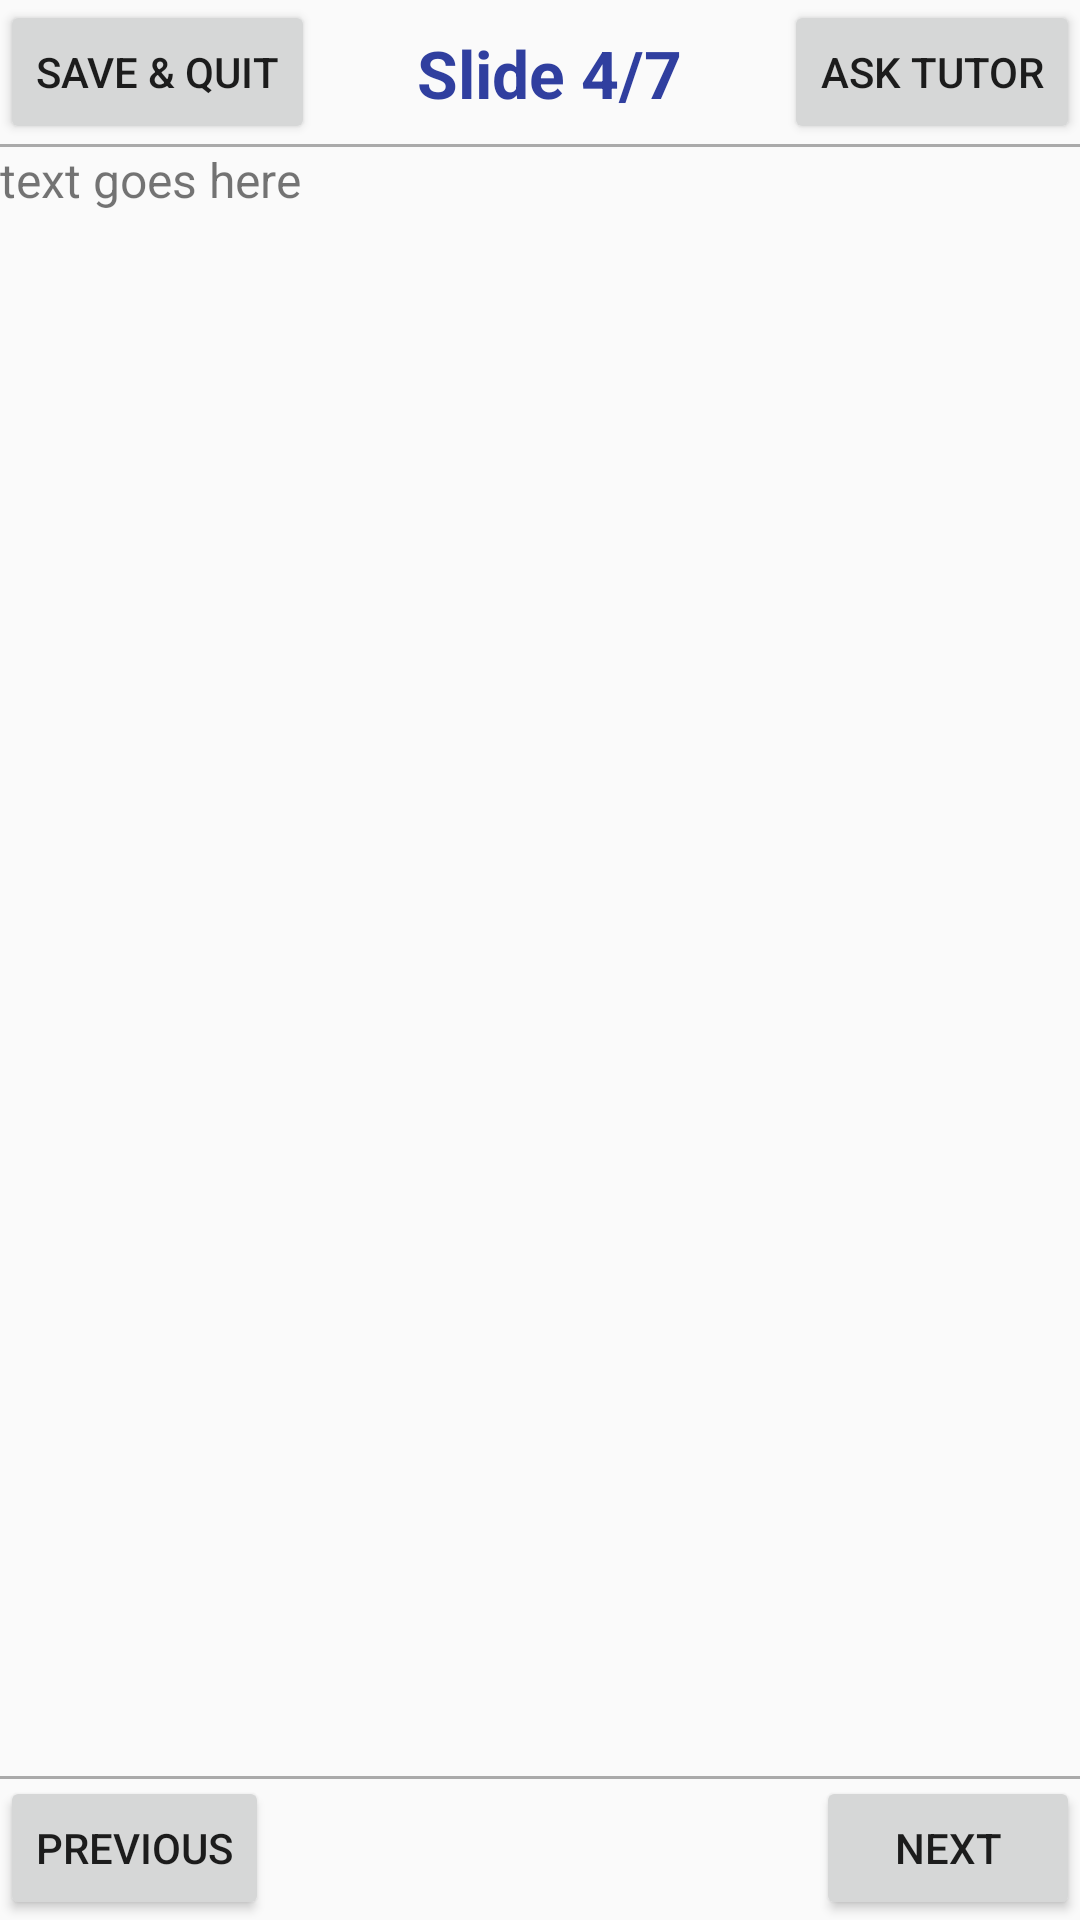

The Android layout XML behind this screen, and the referenced resources:
<!-- AndroidManifest.xml: application theme AppTheme -->
<!-- res/layout/content_view_text_slide.xml -->
<?xml version="1.0" encoding="utf-8"?>
<ScrollView xmlns:android="http://schemas.android.com/apk/res/android"
    xmlns:app="http://schemas.android.com/apk/res-auto"
    xmlns:tools="http://schemas.android.com/tools"
    android:layout_width="match_parent"
    android:layout_height="match_parent"
    android:fillViewport="true"
    app:layout_behavior="@string/appbar_scrolling_view_behavior"
    tools:context=".ViewTextSlide"
    tools:showIn="@layout/activity_view_text_slide">

    <LinearLayout
        android:id="@+id/view_text_slide_outer_ll"
        android:layout_width="match_parent"
        android:layout_height="wrap_content"
        android:orientation="vertical">

        <RelativeLayout
            android:id="@+id/view_text_slide_outer_rl"
            android:layout_width="match_parent"
            android:layout_height="wrap_content">
            

            <LinearLayout
                android:id="@+id/view_text_slide_top_row_ll"
                android:layout_width="match_parent"
                android:layout_height="wrap_content"
                android:orientation="horizontal">

                <RelativeLayout
                    android:id="@+id/view_text_slide_top_row_rl"
                    android:layout_width="match_parent"
                    android:layout_height="wrap_content">

                    <Button
                        android:id="@+id/view_text_slide_savenquit_butt"
                        android:layout_width="wrap_content"
                        android:layout_height="wrap_content"
                        android:layout_alignParentLeft="true"
                        android:layout_alignParentStart="true"
                        android:text="@string/view_module_save_amp_quit" />

                    <Button
                        android:id="@+id/view_text_slide_asktutor_butt"
                        android:layout_width="wrap_content"
                        android:layout_height="wrap_content"
                        android:layout_alignParentEnd="true"
                        android:layout_alignParentRight="true"
                        android:text="@string/view_module_ask_tutor_butt" />

                    <TextView
                        android:id="@+id/view_text_slide_top_slidecounttext"
                        android:layout_width="wrap_content"
                        android:layout_height="wrap_content"
                        android:layout_centerVertical="true"
                        android:layout_toLeftOf="@id/view_text_slide_asktutor_butt"
                        android:layout_toRightOf="@id/view_text_slide_savenquit_butt"
                        android:gravity="center_horizontal"
                        android:text="Slide 4/7"
                        android:textSize="22sp"
                        android:textColor="@color/colorPrimaryDark"
                        android:textStyle="bold" />


                    <View
                        android:id="@+id/view_text_slide_top_divder"
                        android:layout_width="match_parent"
                        android:layout_height="1dp"
                        android:layout_below="@id/view_text_slide_asktutor_butt"
                        android:background="@android:color/darker_gray" />
                </RelativeLayout>
            </LinearLayout>
            
            

            <LinearLayout
                android:id="@+id/view_text_bottom_ll"
                android:layout_width="match_parent"
                android:layout_height="wrap_content"
                android:layout_alignParentBottom="true"
                android:orientation="vertical">

                <RelativeLayout
                    android:id="@+id/view_text_bottom_rl"
                    android:layout_width="match_parent"
                    android:layout_height="wrap_content"
                    android:layout_alignParentBottom="true"
                    android:background="@color/default_color">

                    <Button
                        android:id="@+id/view_text_bottom_prev_butt"
                        android:layout_width="wrap_content"
                        android:layout_height="wrap_content"
                        android:layout_alignParentLeft="true"
                        android:layout_alignParentStart="true"
                        android:text="@string/view_module_prev_butt" />

                    <Button
                        android:id="@+id/view_text_bottom_next_butt"
                        android:layout_width="wrap_content"
                        android:layout_height="wrap_content"
                        android:layout_alignParentEnd="true"
                        android:layout_alignParentRight="true"
                        android:text="@string/view_module_next_butt" />

                    <View
                        android:id="@+id/view_text_slide_bottom_divder"
                        android:layout_width="match_parent"
                        android:layout_height="1dp"
                        android:layout_alignParentTop="true"
                        android:background="@android:color/darker_gray" />


                </RelativeLayout>
            </LinearLayout>
            
            

            <ScrollView
                android:id="@+id/view_text_sl"
                android:layout_width="match_parent"
                android:layout_height="wrap_content"
                android:layout_above="@+id/view_text_bottom_ll"
                android:layout_below="@id/view_text_slide_top_row_ll"
                android:fillViewport="true"
                android:orientation="horizontal">

                <TextView
                    android:id="@+id/view_text_view"
                    android:layout_width="match_parent"
                    android:layout_height="wrap_content"
                    android:scrollbars="vertical"
                    android:text="text goes here"
                    android:textSize="16sp" />

            </ScrollView>

            

        </RelativeLayout>
    </LinearLayout>
</ScrollView>
<!-- res/layout/activity_view_text_slide.xml (included above) -->
<?xml version="1.0" encoding="utf-8"?>
<android.support.design.widget.CoordinatorLayout xmlns:android="http://schemas.android.com/apk/res/android"
    xmlns:app="http://schemas.android.com/apk/res-auto"
    xmlns:tools="http://schemas.android.com/tools"
    android:layout_width="match_parent"
    android:layout_height="match_parent"
    android:fitsSystemWindows="true"
    tools:context=".ViewTextSlide">

    <android.support.design.widget.AppBarLayout
        android:layout_width="match_parent"
        android:layout_height="wrap_content"
        android:theme="@style/AppTheme.AppBarOverlay">

        <android.support.v7.widget.Toolbar
            android:id="@+id/toolbar"
            android:layout_width="match_parent"
            android:layout_height="?attr/actionBarSize"
            android:background="?attr/colorPrimary"
            app:popupTheme="@style/AppTheme.PopupOverlay" />

    </android.support.design.widget.AppBarLayout>

    <include layout="@layout/content_view_text_slide" />

</android.support.design.widget.CoordinatorLayout>
<!-- resources referenced by this layout -->
<resources>
  <color name="colorPrimaryDark">#303F9F</color>
  <color name="default_color">#FAFAFA</color>
  <string name="view_module_ask_tutor_butt">Ask tutor</string>
  <string name="view_module_next_butt">Next</string>
  <string name="view_module_prev_butt">Previous</string>
  <string name="view_module_save_amp_quit">Save &amp; Quit</string>
  <style name="AppTheme.AppBarOverlay" parent="ThemeOverlay.AppCompat.Dark.ActionBar" />
  <style name="AppTheme.PopupOverlay" parent="ThemeOverlay.AppCompat.Light" />
  <style name="AppTheme" parent="Theme.AppCompat.Light.NoActionBar">
          
          <item name="colorPrimary">@color/colorPrimary</item>
          <item name="colorPrimaryDark">@color/colorPrimaryDark</item>
          <item name="colorAccent">@color/colorAccent</item>
      </style>
  <color name="colorPrimary">#3f51b5</color>
  <color name="colorAccent">#FF4081</color>
</resources>
